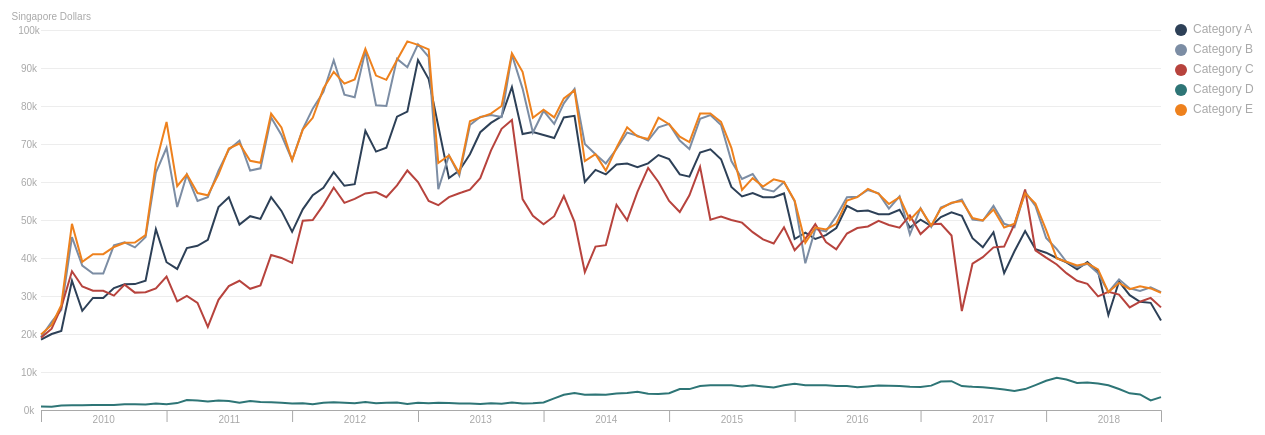
D3 v4 page, settled after 480 driven frames (8 s of simulated time); the page loaded 1 data file(s).


    var glines
    var mouseG
    var tooltip

    var parseDate = d3.timeParse("%Y-%m")
    var monthNames = ["Jan", "Feb", "Mar", "Apr", "May", "Jun", "Jul", "Aug", "Sept", "Oct", "Nov", "Dec"]

    var margin = {top: 80, right: 200, bottom: 40, left: 80}
    var width = 1400 - margin.left - margin.right
    var height = 500 - margin.top - margin.bottom

    var lineOpacity = 1
    var lineStroke = "2px"

    var axisPad = 6 // axis formatting
    var R = 6 //legend marker

    var category = ["Category A", "Category B", "Category C", "Category D", "Category E"]
    // since Category B and E are really close to each other, assign them diverging colors
    var color = d3.scaleOrdinal()
        .domain(category)
        .range(["#2D4057", "#7C8DA4", "#B7433D", "#2E7576", "#EE811D"])

    d3.csv("coe-results.csv", data => {

        var res = data.map((d,i) => {
            return {
                date : parseDate(d.month),
                bidding_no : +d.bidding_no,
                vehicle_class : d.vehicle_class,
                premium : +d.premium
            }
        })

        var xScale = d3.scaleTime()
            .domain(d3.extent(res, d=>d.date))
            .range([0, width])

        function roundToNearest10K(x) {
            return Math.round(x / 10000) * 10000
        }

        var yScale = d3.scaleLinear()
            .domain([0, roundToNearest10K(d3.max(res, d => d.premium))])
            .range([height, 0]);

        var svg = d3.select("#chart").append("svg")
            .attr("width", width + margin.left + margin.right)
            .attr("height", height + margin.top + margin.bottom)
            .append('g')
            .attr("transform", "translate(" + margin.left + "," + margin.top + ")");


        // CREATE AXES //
        // render axis first before lines so that lines will overlay the horizontal ticks
        var xAxis = d3.axisBottom(xScale).ticks(d3.timeYear.every(1)).tickSizeOuter(axisPad*2).tickSizeInner(axisPad*2)
        var yAxis = d3.axisLeft(yScale).ticks(10, "s").tickSize(-width) //horizontal ticks across svg width

        svg.append("g")
            .attr("class", "x axis")
            .attr("transform", `translate(0, ${height})`)
            .call(xAxis)
            .call(g => {
                var years = xScale.ticks(d3.timeYear.every(1))
                var xshift = (width/(years.length))/2
                g.selectAll("text").attr("transform", `translate(${xshift}, 0)`) //shift tick labels to middle of interval
                    .style("text-anchor", "middle")
                    .attr("y", axisPad)
                    .attr('fill', '#A9A9A9')

                g.selectAll("line")
                    .attr('stroke', '#A9A9A9')

                g.select(".domain")
                    .attr('stroke', '#A9A9A9')

            })

        svg.append("g")
            .attr("class", "y axis")
            .call(yAxis)
            .call(g => {
                g.selectAll("text")
                    .style("text-anchor", "middle")
                    .attr("x", -axisPad*2)
                    .attr('fill', '#A9A9A9')

                g.selectAll("line")
                    .attr('stroke', '#A9A9A9')
                    .attr('stroke-width', 0.7) // make horizontal tick thinner and lighter so that line paths can stand out
                    .attr('opacity', 0.3)

                g.select(".domain").remove()

            })
            .append('text')
            .attr('x', 50)
            .attr("y", -10)
            .attr("fill", "#A9A9A9")
            .text("Singapore Dollars")


        // CREATE LEGEND //
        var svgLegend = svg.append('g')
            .attr('class', 'gLegend')
            .attr("transform", "translate(" + (width + 20) + "," + 0 + ")")

        var legend = svgLegend.selectAll('.legend')
            .data(category)
            .enter().append('g')
            .attr("class", "legend")
            .attr("transform", function (d, i) {return "translate(0," + i * 20 + ")"})

        legend.append("circle")
            .attr("class", "legend-node")
            .attr("cx", 0)
            .attr("cy", 0)
            .attr("r", R)
            .style("fill", d=>color(d))

        legend.append("text")
            .attr("class", "legend-text")
            .attr("x", R*2)
            .attr("y", R/2)
            .style("fill", "#A9A9A9")
            .style("font-size", 12)
            .text(d=>d)

        // line generator
        var line = d3.line()
            .x(d => xScale(d.date))
            .y(d => yScale(d.premium))

        renderChart(1) // inital chart render (set default to Bidding Exercise 1 data)

        // Update chart when radio button is selected
        d3.selectAll(("input[name='bidding_no']")).on('change', function(){
            updateChart(this.value)
        })

        function updateChart(bidding_no) {

            var resNew = res.filter(d=>d.bidding_no == parseInt(bidding_no))

            var res_nested = d3.nest()
                .key(d=>d.vehicle_class)
                .entries(resNew)

            glines.select('.line') //select line path within line-group (which represents a vehicle category), then bind new data
                .data(res_nested)
                .transition().duration(750)
                .attr('d', function(d) {
                    return line(d.values)
                })

            mouseG.selectAll('.mouse-per-line')
                .data(res_nested)

            mouseG.on('mousemove', function () {
                var mouse = d3.mouse(this)
                updateTooltipContent(mouse, res_nested)
            })
        }

        function renderChart(bidding_no) {

            var resNew = res.filter(d=>d.bidding_no == parseInt(bidding_no))

            var res_nested = d3.nest() // necessary to nest data so that keys represent each vehicle category
                .key(d=>d.vehicle_class)
                .entries(resNew)

            // APPEND MULTIPLE LINES //
            var lines = svg.append('g')
                .attr('class', 'lines')

            glines = lines.selectAll('.line-group')
                .data(res_nested).enter()
                .append('g')
                .attr('class', 'line-group')

            glines
                .append('path')
                .attr('class', 'line')
                .attr('d', d => line(d.values))
                .style('stroke', (d, i) => color(i))
                .style('fill', 'none')
                .style('opacity', lineOpacity)
                .style('stroke-width', lineStroke)


            // APPEND CIRCLE MARKERS //
            //var gcircle = lines.selectAll("circle-group")
            //.data(res_nested).enter()
            //.append("g")
            //.attr('class', 'circle-group')

            //gcircle.selectAll("circle")
            //.data(d => d.values).enter()
            //.append("g")
            //.attr("class", "circle")
            //.append("circle")
            //.attr("cx", d => xScale(d.date))
            //.attr("cy", d => yScale(d.premium))
            //.attr("r", 2)

            // CREATE HOVER TOOLTIP WITH VERTICAL LINE //
            tooltip = d3.select("#chart").append("div")
                .attr('id', 'tooltip')
                .style('position', 'absolute')
                .style("background-color", "#D3D3D3")
                .style('padding', 6)
                .style('display', 'none')

            mouseG = svg.append("g")
                .attr("class", "mouse-over-effects");

            mouseG.append("path") // create vertical line to follow mouse
                .attr("class", "mouse-line")
                .style("stroke", "#A9A9A9")
                .style("stroke-width", lineStroke)
                .style("opacity", "0");

            var lines = document.getElementsByClassName('line');

            var mousePerLine = mouseG.selectAll('.mouse-per-line')
                .data(res_nested)
                .enter()
                .append("g")
                .attr("class", "mouse-per-line");

            mousePerLine.append("circle")
                .attr("r", 4)
                .style("stroke", function (d) {
                    return color(d.key)
                })
                .style("fill", "none")
                .style("stroke-width", lineStroke)
                .style("opacity", "0");

            mouseG.append('svg:rect') // append a rect to catch mouse movements on canvas
                .attr('width', width)
                .attr('height', height)
                .attr('fill', 'none')
                .attr('pointer-events', 'all')
                .on('mouseout', function () { // on mouse out hide line, circles and text
                    d3.select(".mouse-line")
                        .style("opacity", "0");
                    d3.selectAll(".mouse-per-line circle")
                        .style("opacity", "0");
                    d3.selectAll(".mouse-per-line text")
                        .style("opacity", "0");
                    d3.selectAll("#tooltip")
                        .style('display', 'none')

                })
                .on('mouseover', function () { // on mouse in show line, circles and text
                    d3.select(".mouse-line")
                        .style("opacity", "1");
                    d3.selectAll(".mouse-per-line circle")
                        .style("opacity", "1");
                    d3.selectAll("#tooltip")
                        .style('display', 'block')
                })
                .on('mousemove', function () { // update tooltip content, line, circles and text when mouse moves
                    var mouse = d3.mouse(this)

                    d3.selectAll(".mouse-per-line")
                        .attr("transform", function (d, i) {
                            var xDate = xScale.invert(mouse[0]) // use 'invert' to get date corresponding to distance from mouse position relative to svg
                            var bisect = d3.bisector(function (d) { return d.date; }).left // retrieve row index of date on parsed csv
                            var idx = bisect(d.values, xDate);

                            d3.select(".mouse-line")
                                .attr("d", function () {
                                    var data = "M" + xScale(d.values[idx].date) + "," + (height);
                                    data += " " + xScale(d.values[idx].date) + "," + 0;
                                    return data;
                                });
                            return "translate(" + xScale(d.values[idx].date) + "," + yScale(d.values[idx].premium) + ")";

                        });

                    updateTooltipContent(mouse, res_nested)

                })

        }

        function updateTooltipContent(mouse, res_nested) {

            sortingObj = []
            res_nested.map(d => {
                var xDate = xScale.invert(mouse[0])
                var bisect = d3.bisector(function (d) { return d.date; }).left
                var idx = bisect(d.values, xDate)
                sortingObj.push({key: d.values[idx].vehicle_class, premium: d.values[idx].premium, bidding_no: d.values[idx].bidding_no, year: d.values[idx].date.getFullYear(), month: monthNames[d.values[idx].date.getMonth()]})
            })

            sortingObj.sort(function(x, y){
                return d3.descending(x.premium, y.premium);
            })

            var sortingArr = sortingObj.map(d=> d.key)

            var res_nested1 = res_nested.slice().sort(function(a, b){
                return sortingArr.indexOf(a.key) - sortingArr.indexOf(b.key) // rank vehicle category based on price of premium
            })

            tooltip.html(sortingObj[0].month + "-" + sortingObj[0].year + " (Bidding No:" + sortingObj[0].bidding_no + ')')
                .style('display', 'block')
                .style('left', d3.event.pageX + 20)
                .style('top', d3.event.pageY - 20)
                .style('font-size', 11.5)
                .selectAll()
                .data(res_nested1).enter() // for each vehicle category, list out name and price of premium
                .append('div')
                .style('color', d => {
                    return color(d.key)
                })
                .style('font-size', 10)
                .html(d => {
                    var xDate = xScale.invert(mouse[0])
                    var bisect = d3.bisector(function (d) { return d.date; }).left
                    var idx = bisect(d.values, xDate)
                    return d.key.substring(0, 3) + " " + d.key.slice(-1) + ": $" + d.values[idx].premium.toString()
                })
        }

    })



### data: coe-results.csv
year, month, bidding_no, vehicle_class, premium
2010, 2010-01, 1, Category A, 18502
2010, 2010-01, 1, Category B, 19190
2010, 2010-01, 1, Category C, 19001
2010, 2010-01, 1, Category D, 889
2010, 2010-01, 1, Category E, 19889
2010, 2010-01, 2, Category A, 20501
2010, 2010-01, 2, Category B, 22400
2010, 2010-01, 2, Category C, 20090
2010, 2010-01, 2, Category D, 852
2010, 2010-01, 2, Category E, 21899
2010, 2010-02, 1, Category A, 19989
2010, 2010-02, 1, Category B, 23180
2010, 2010-02, 1, Category C, 21390
2010, 2010-02, 1, Category D, 852
2010, 2010-02, 1, Category E, 22401
2010, 2010-02, 2, Category A, 20340
2010, 2010-02, 2, Category B, 23889
2010, 2010-02, 2, Category C, 23501
2010, 2010-02, 2, Category D, 1001
2010, 2010-02, 2, Category E, 24229
2010, 2010-03, 1, Category A, 20802
2010, 2010-03, 1, Category B, 26389
2010, 2010-03, 1, Category C, 27001
2010, 2010-03, 1, Category D, 1159
2010, 2010-03, 1, Category E, 27590
2010, 2010-03, 2, Category A, 28389
2010, 2010-03, 2, Category B, 36089
2010, 2010-03, 2, Category C, 32890
2010, 2010-03, 2, Category D, 1200
2010, 2010-03, 2, Category E, 42001
2010, 2010-04, 1, Category A, 34001
2010, 2010-04, 1, Category B, 45501
2010, 2010-04, 1, Category C, 36511
2010, 2010-04, 1, Category D, 1221
2010, 2010-04, 1, Category E, 49000
2010, 2010-04, 2, Category A, 30000
2010, 2010-04, 2, Category B, 40001
2010, 2010-04, 2, Category C, 35556
2010, 2010-04, 2, Category D, 1253
2010, 2010-04, 2, Category E, 43003
2010, 2010-05, 1, Category A, 26102
2010, 2010-05, 1, Category B, 38000
2010, 2010-05, 1, Category C, 32501
2010, 2010-05, 1, Category D, 1252
2010, 2010-05, 1, Category E, 39002
2010, 2010-05, 2, Category A, 27389
2010, 2010-05, 2, Category B, 34600
2010, 2010-05, 2, Category C, 29389
2010, 2010-05, 2, Category D, 1312
2010, 2010-05, 2, Category E, 39000
2010, 2010-06, 1, Category A, 29501
2010, 2010-06, 1, Category B, 35909
2010, 2010-06, 1, Category C, 31389
2010, 2010-06, 1, Category D, 1320
2010, 2010-06, 1, Category E, 41010
2010, 2010-06, 2, Category A, 31510
2010, 2010-06, 2, Category B, 39911
2010, 2010-06, 2, Category C, 31689
2010, 2010-06, 2, Category D, 1454
2010, 2010-06, 2, Category E, 41006
... 1,020 more rows